Labelled photos from "Optical-Chemical-Structure-Recognition", an image-classification folder in Apetun/Optical-Chemical-Structure-Recognition. The possible labels are: dashed bond, double bond, none, single bond, triple bond, wedge bond.

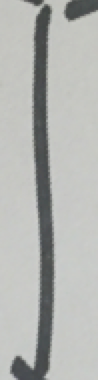
Label: single bond

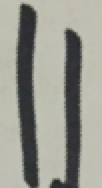
Label: double bond

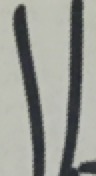
Label: double bond

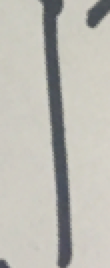
Label: single bond

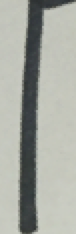
Label: single bond

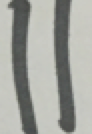
Label: double bond
